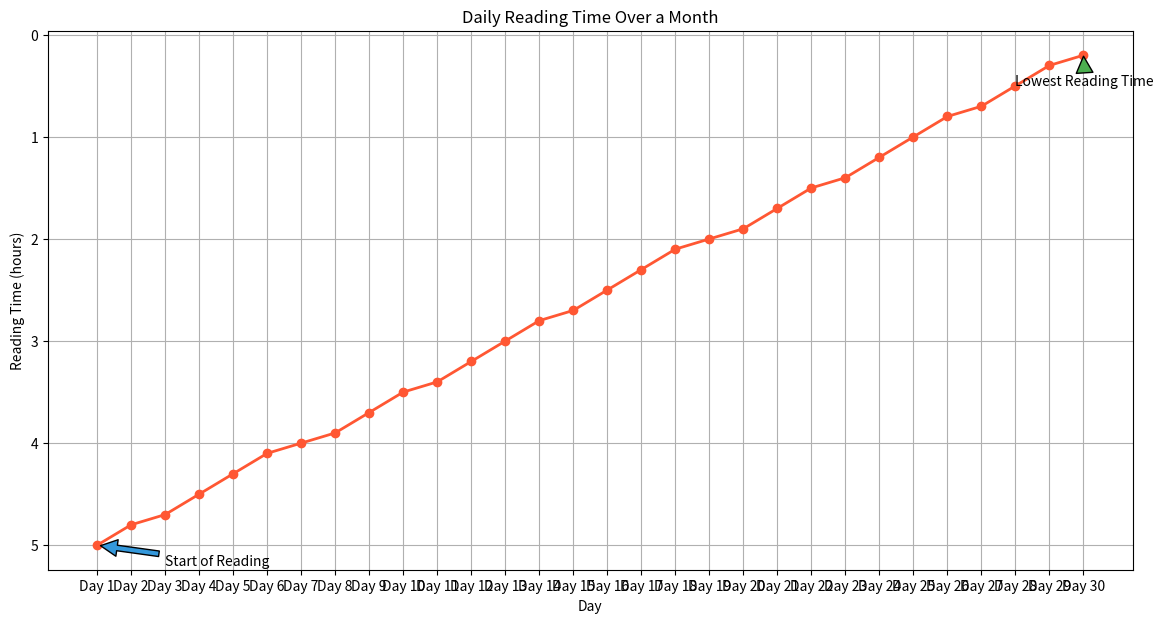

Here is the Python script that generated this plot:

import matplotlib.pyplot as plt

# Data
days = ["Day 1", "Day 2", "Day 3", "Day 4", "Day 5", "Day 6", 
        "Day 7", "Day 8", "Day 9", "Day 10", "Day 11", "Day 12", 
        "Day 13", "Day 14", "Day 15", "Day 16", "Day 17", "Day 18", 
        "Day 19", "Day 20", "Day 21", "Day 22", "Day 23", "Day 24", 
        "Day 25", "Day 26", "Day 27", "Day 28", "Day 29", "Day 30"]
reading_hours = [5.0, 4.8, 4.7, 4.5, 4.3, 4.1, 4.0, 3.9, 3.7, 3.5, 
                 3.4, 3.2, 3.0, 2.8, 2.7, 2.5, 2.3, 2.1, 2.0, 1.9, 
                 1.7, 1.5, 1.4, 1.2, 1.0, 0.8, 0.7, 0.5, 0.3, 0.2]

plt.figure(figsize=(14, 7))
plt.plot(days, reading_hours, marker='o', color='#FF5733', linewidth=2)

plt.annotate('Start of Reading', xy=(0, 5.0), xytext=(2, 5.2),
             arrowprops=dict(facecolor='#3498db', shrink=0.05))
plt.annotate('Lowest Reading Time', xy=(29, 0.2), xytext=(27, 0.5),
             arrowprops=dict(facecolor='#4CAF50', shrink=0.05))

plt.title('Daily Reading Time Over a Month')
plt.xlabel('Day')
plt.ylabel('Reading Time (hours)')
plt.grid(True)
plt.gca().invert_yaxis()

plt.show()
